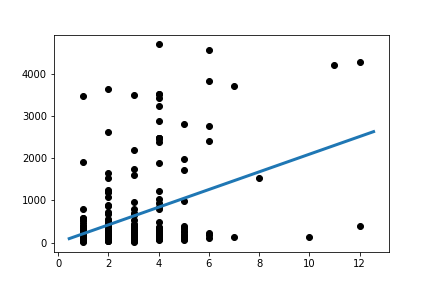

Values plotted in this chart, from the file beside it:
Slope:	209.14725827980706
Intercept:	4.581
R_value:	0.3969
P_value:	1.171825614729591e-11
